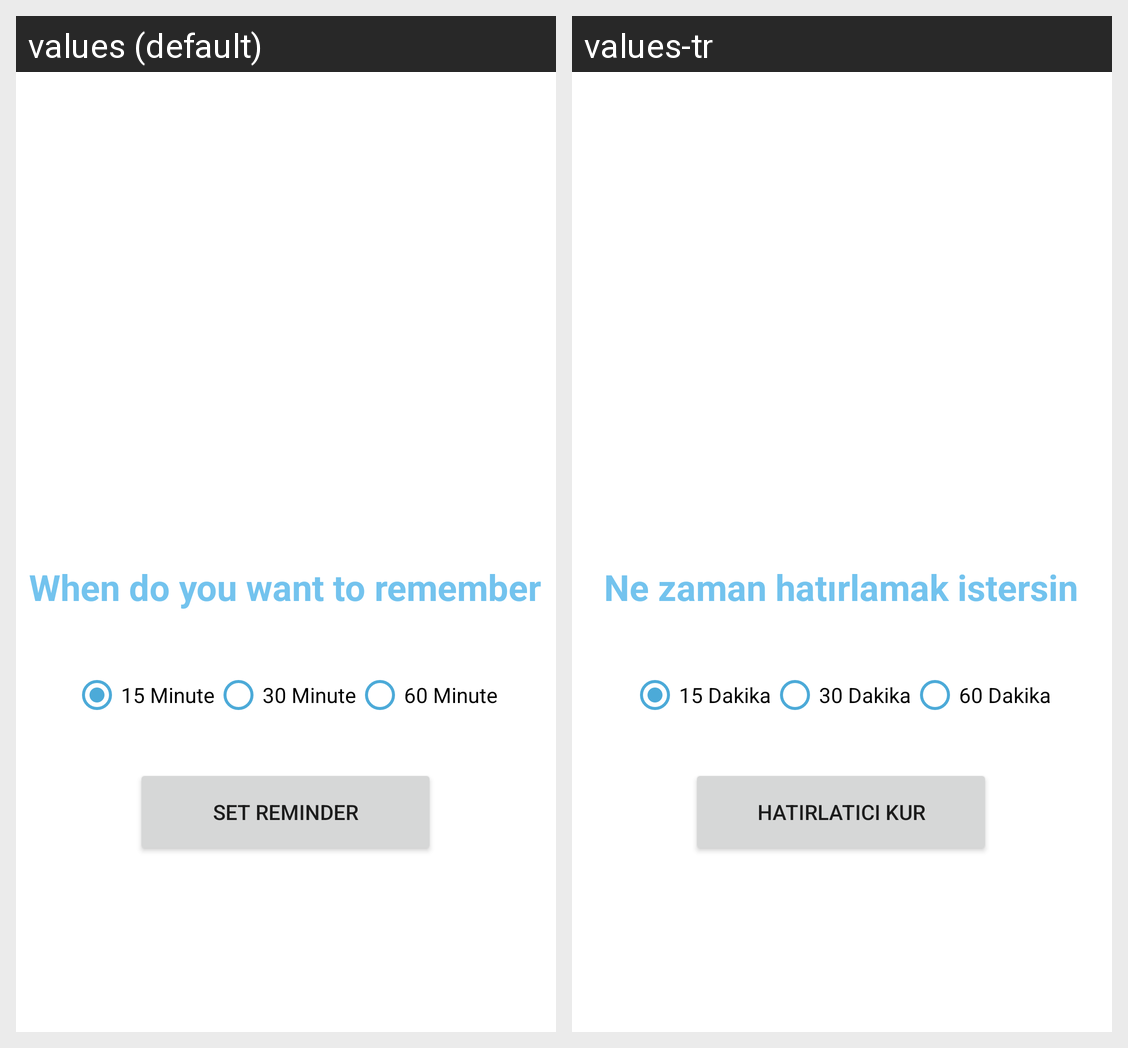

The Android screen above is rendered under two locales of the same app. Produce the string resources it draws, with the default and per-locale values.
Android screen res/layout/activity_main.xml rendered under 2 locales, left to right: values (default), values-tr. Device: Nexus 5 (rendered at 1080×1920; each locale shown at half size, 540×960, under a caption strip naming it); theme Theme.WaterReminder.
Strings drawn on this screen, with the default value and each locale's value (text and hints the layout hard-codes, and strings that could not be matched under every locale, appear in the picture but are not listed):

setRemeber
  values: Set reminder
  values-tr: Hatırlatıcı kur

whenRemeber
  values: When do you want to remember
  values-tr: Ne zaman hatırlamak istersin

minute15
  values: 15 Minute
  values-tr: 15 Dakika

minute30
  values: 30 Minute
  values-tr: 30 Dakika

minute60
  values: 60 Minute
  values-tr: 60 Dakika
